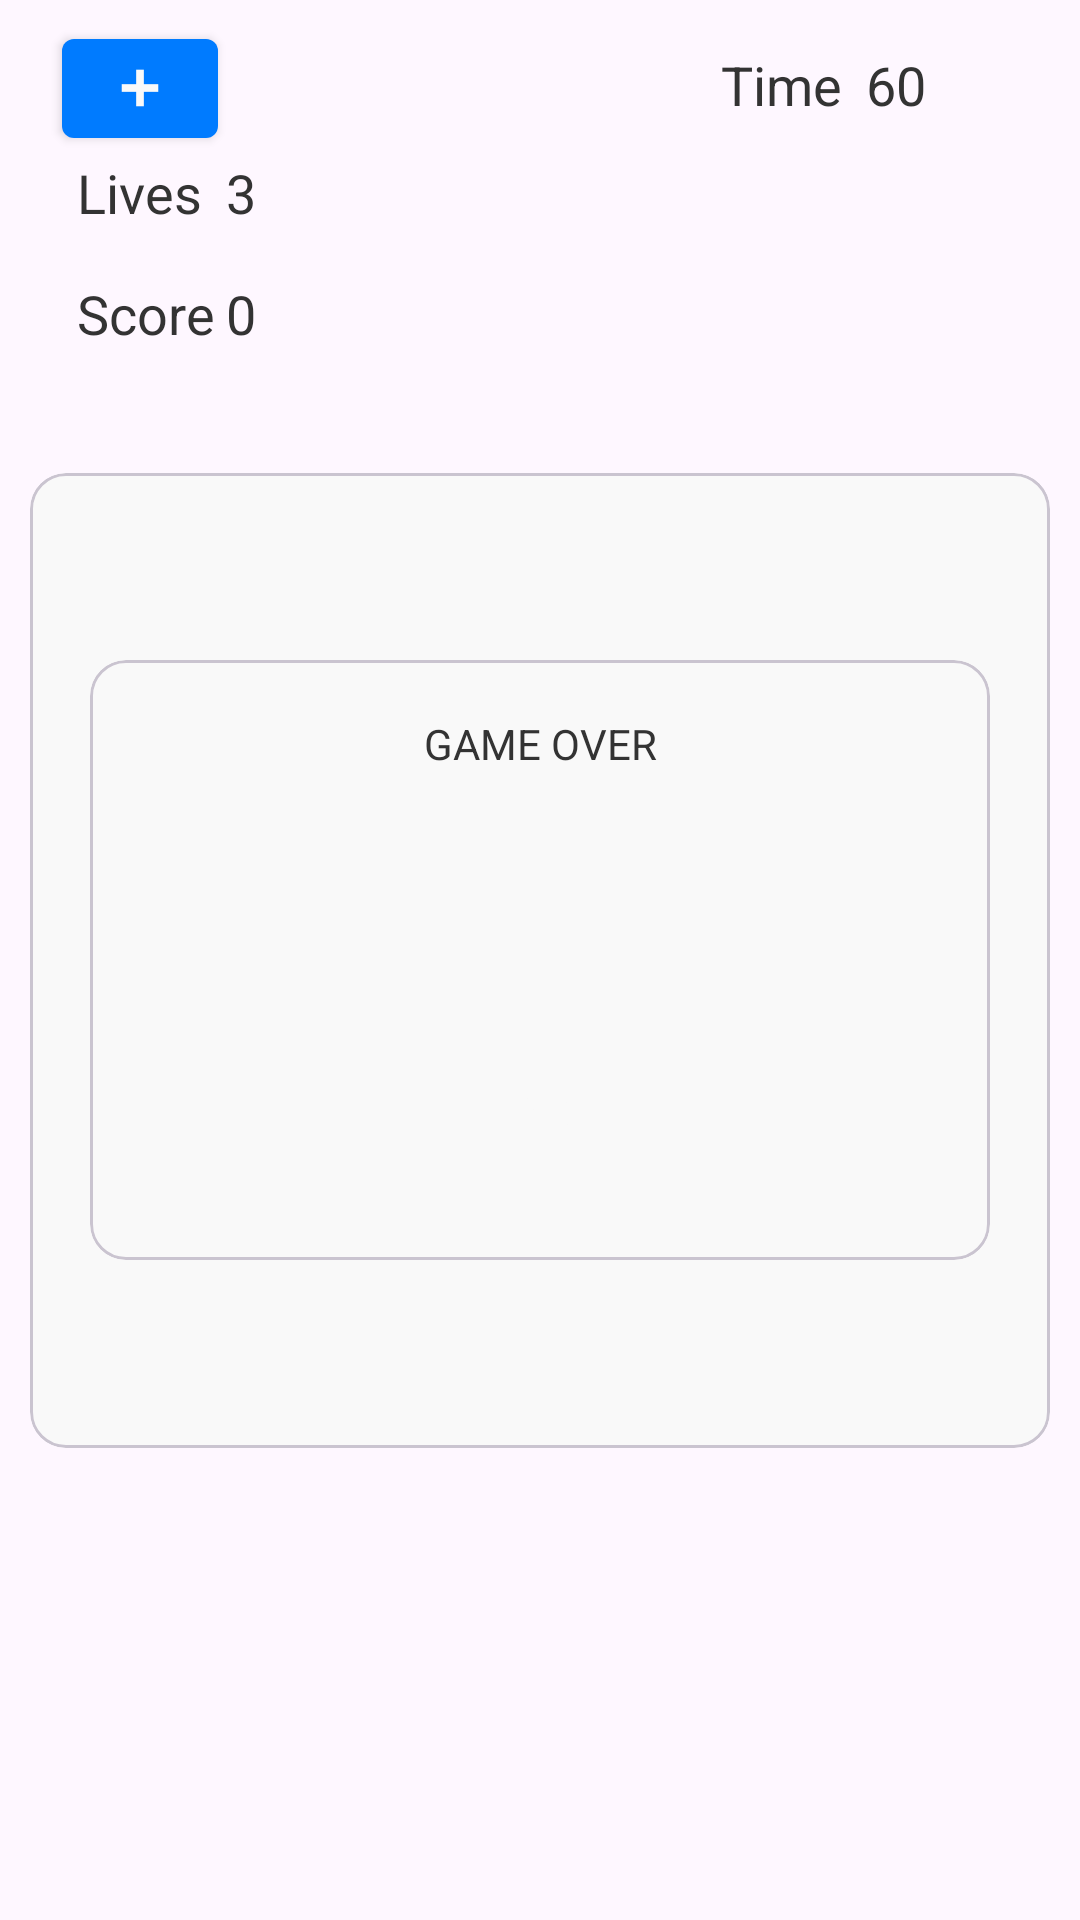

This screen was rendered from an Android layout file. Write that file and the resources it references.
<!-- AndroidManifest.xml: application theme Theme.Mad_Assignment -->
<!-- res/layout/activity_add.xml -->
<?xml version="1.0" encoding="utf-8"?>
<androidx.constraintlayout.widget.ConstraintLayout xmlns:android="http://schemas.android.com/apk/res/android"
    xmlns:app="http://schemas.android.com/apk/res-auto"
    xmlns:tools="http://schemas.android.com/tools"
    android:id="@+id/main"
    android:layout_width="match_parent"
    android:layout_height="match_parent"
    tools:context=".AddActivity">

    <com.google.android.material.button.MaterialButton
        android:id="@+id/buttonBack"
        style="@style/Widget.MaterialComponents.Button"
        android:layout_width="52dp"
        android:layout_height="45dp"

        android:padding="0dp"

        app:icon="@drawable/add"
        app:iconGravity="textStart"

        app:iconPadding="0dp"

        app:layout_constraintBottom_toTopOf="@+id/textViewLives"
        app:layout_constraintEnd_toEndOf="@+id/textViewLives"
        app:layout_constraintStart_toStartOf="@+id/textViewLives" />

    <TextView
        android:id="@+id/textViewLives"
        android:layout_width="wrap_content"
        android:layout_height="wrap_content"
        android:layout_marginTop="52dp"
        android:text="Lives"
        android:textSize="18sp"
        app:layout_constraintEnd_toEndOf="parent"
        app:layout_constraintHorizontal_bias="0.081"
        app:layout_constraintStart_toStartOf="parent"
        app:layout_constraintTop_toTopOf="parent" />

    <TextView
        android:id="@+id/textViewScore"
        android:layout_width="wrap_content"
        android:layout_height="wrap_content"
        android:layout_marginTop="16dp"
        android:text="Score"
        android:textSize="18sp"
        app:layout_constraintEnd_toEndOf="@+id/textViewLives"
        app:layout_constraintHorizontal_bias="0.0"
        app:layout_constraintStart_toStartOf="@+id/textViewLives"
        app:layout_constraintTop_toBottomOf="@+id/textViewLives" />

    <TextView
        android:id="@+id/textViewTime"
        android:layout_width="wrap_content"
        android:layout_height="wrap_content"
        android:layout_marginTop="16dp"
        android:text="Time"
        android:textSize="18sp"
        app:layout_constraintEnd_toEndOf="parent"
        app:layout_constraintHorizontal_bias="0.686"
        app:layout_constraintStart_toEndOf="@+id/textViewLives"
        app:layout_constraintTop_toTopOf="parent" />

    <TextView
        android:id="@+id/textViewLiveCount"
        android:layout_width="wrap_content"
        android:layout_height="wrap_content"
        android:layout_marginStart="8dp"
        android:layout_marginTop="52dp"
        android:text="3"
        android:textSize="18sp"
        app:layout_constraintStart_toEndOf="@+id/textViewLives"
        app:layout_constraintTop_toTopOf="parent" />

    <TextView
        android:id="@+id/textViewScoreCount"
        android:layout_width="wrap_content"
        android:layout_height="wrap_content"
        android:layout_marginTop="16dp"
        android:text="0"
        android:textSize="18sp"
        app:layout_constraintEnd_toEndOf="@+id/textViewLiveCount"
        app:layout_constraintHorizontal_bias="0.0"
        app:layout_constraintStart_toStartOf="@+id/textViewLiveCount"
        app:layout_constraintTop_toBottomOf="@+id/textViewLiveCount" />

    <TextView
        android:id="@+id/textViewTimeCount"
        android:layout_width="wrap_content"
        android:layout_height="wrap_content"
        android:layout_marginStart="8dp"
        android:layout_marginTop="16dp"
        android:text="60"
        android:textSize="18sp"
        app:layout_constraintStart_toEndOf="@+id/textViewTime"
        app:layout_constraintTop_toTopOf="parent" />

    <com.google.android.material.card.MaterialCardView
        android:layout_width="match_parent"
        android:layout_height="325dp"
        android:layout_margin="10dp"
        app:layout_constraintBottom_toBottomOf="parent"
        app:layout_constraintTop_toTopOf="parent"
        tools:layout_editor_absoluteX="13dp">

        <androidx.constraintlayout.widget.ConstraintLayout
            android:layout_width="match_parent"
            android:layout_height="match_parent"
            android:foregroundGravity="center">

            <com.google.android.material.button.MaterialButton
                android:id="@+id/buttonOk"
                android:layout_width="wrap_content"
                android:layout_height="wrap_content"
                android:layout_marginTop="24dp"
                android:text="@string/ok"
                app:layout_constraintStart_toStartOf="@+id/editTextAnswer"
                app:layout_constraintTop_toBottomOf="@+id/editTextAnswer" />

            <com.google.android.material.button.MaterialButton
                android:id="@+id/buttonNext"
                android:layout_width="wrap_content"
                android:layout_height="wrap_content"
                android:layout_marginTop="24dp"
                android:text="@string/next"
                app:layout_constraintEnd_toEndOf="@+id/editTextAnswer"
                app:layout_constraintTop_toBottomOf="@+id/editTextAnswer" />

            <EditText
                android:id="@+id/editTextAnswer"
                android:layout_width="300dp"
                android:layout_height="wrap_content"
                android:layout_margin="5dp"
                android:gravity="center"
                android:hint="Enter your answer here"
                android:inputType="number"
                app:layout_constraintBottom_toBottomOf="parent"
                app:layout_constraintEnd_toEndOf="parent"
                app:layout_constraintHorizontal_bias="0.502"
                app:layout_constraintStart_toStartOf="parent"
                app:layout_constraintTop_toTopOf="parent" />

            <TextView
                android:id="@+id/textViewQuestion"
                android:layout_width="wrap_content"
                android:layout_height="wrap_content"
                android:layout_marginBottom="24dp"
                android:text="Text View"
                android:textSize="20sp"
                app:layout_constraintBottom_toTopOf="@+id/editTextAnswer"
                app:layout_constraintEnd_toEndOf="parent"
                app:layout_constraintHorizontal_bias="0.501"
                app:layout_constraintStart_toStartOf="parent" />

        </androidx.constraintlayout.widget.ConstraintLayout>
    </com.google.android.material.card.MaterialCardView>

    <com.google.android.material.card.MaterialCardView
        android:layout_width="match_parent"
        android:layout_height="200dp"
        android:layout_margin="30dp"
        android:id="@+id/gameOverCard"
        app:layout_constraintBottom_toBottomOf="parent"
        app:layout_constraintTop_toTopOf="parent">

        <androidx.constraintlayout.widget.ConstraintLayout
            android:layout_width="match_parent"
            android:layout_height="match_parent">

            <TextView
                android:id="@+id/textView2"
                android:layout_width="110dp"
                android:layout_height="36dp"
                android:layout_marginTop="10dp"
                android:gravity="center"
                android:text="GAME OVER"
                app:layout_constraintEnd_toEndOf="parent"
                app:layout_constraintStart_toStartOf="parent"
                app:layout_constraintTop_toTopOf="parent" />

            <Button
                android:id="@+id/buttonGameOver"
                android:layout_width="wrap_content"
                android:layout_height="wrap_content"
                android:layout_marginBottom="25dp"
                android:text="@string/ok"
                app:layout_constraintBottom_toBottomOf="parent"
                app:layout_constraintEnd_toEndOf="parent"
                app:layout_constraintStart_toStartOf="parent" />
        </androidx.constraintlayout.widget.ConstraintLayout>
    </com.google.android.material.card.MaterialCardView>

</androidx.constraintlayout.widget.ConstraintLayout>
<!-- resources referenced by this layout -->
<resources>
  <!-- drawable add: png bitmap (drawable, 760 bytes) -->
  <string name="next">NEXT
      </string>
  <string name="ok">OK</string>
  <style name="Theme.Mad_Assignment" parent="Base.Theme.Mad_Assignment" />
  <style name="Base.Theme.Mad_Assignment" parent="Theme.Material3.DayNight.NoActionBar">
          
          <item name="colorPrimary">@color/primary</item>
          <item name="colorPrimaryVariant">@color/accent</item>
          <item name="colorOnPrimary">@color/background</item>
          <item name="colorSecondary">@color/secondary</item>
          <item name="colorOnSecondary">@color/background</item>
  
          <item name="colorOnBackground">@color/textColor</item>
          <item name="colorSurface">@color/background</item>
          <item name="colorOnSurface">@color/textColor</item>
          <item name="android:textColor">@color/textColor</item>
          <item name="android:buttonStyle">@style/Widget.MaterialComponents.Button</item>
          <item name="fontFamily">@font/montserrat_semibold</item>
  
          <item name="backgroundColorMode">@color/lightMode</item>
          <item name="backgroundColorText"> @color/lightModeText</item>
          
      </style>
  <color name="primary">#007BFF</color>
  <color name="accent">#FF4500</color>
  <color name="background">#F9F9F9</color>
  <color name="secondary">#FFD700</color>
  <color name="textColor">#333333</color>
  <color name="lightMode">#A2D5F2</color>
  <color name="lightModeText">#004E98</color>
</resources>
